Run: headless pygame with SDL's dummy video driver; simulated clock (each Clock.tick advances the game by its frame time, no real sleeping); random seed 0; keys injected as events and as key.get_pressed() state; no mouse input; restart key R tapped at the start of phases 3 and 4.
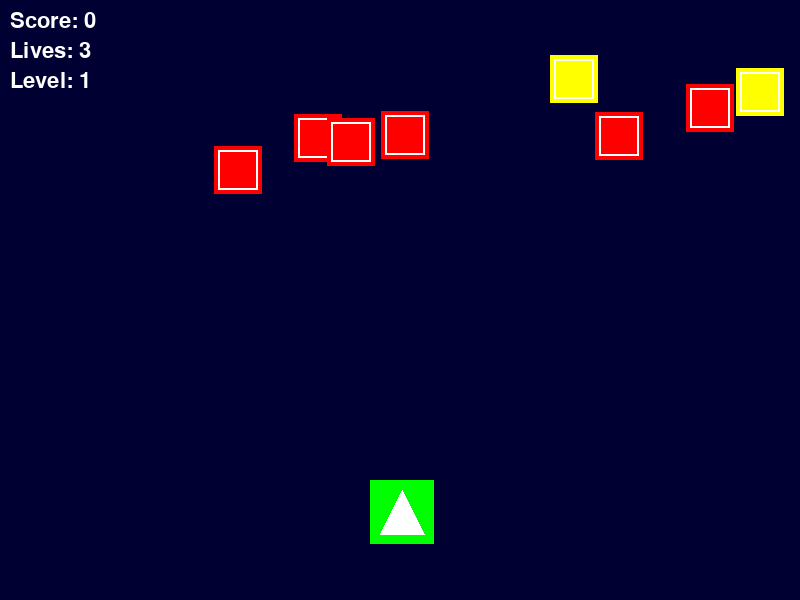
Frame 1 of 4 · flips 1–60 · no input
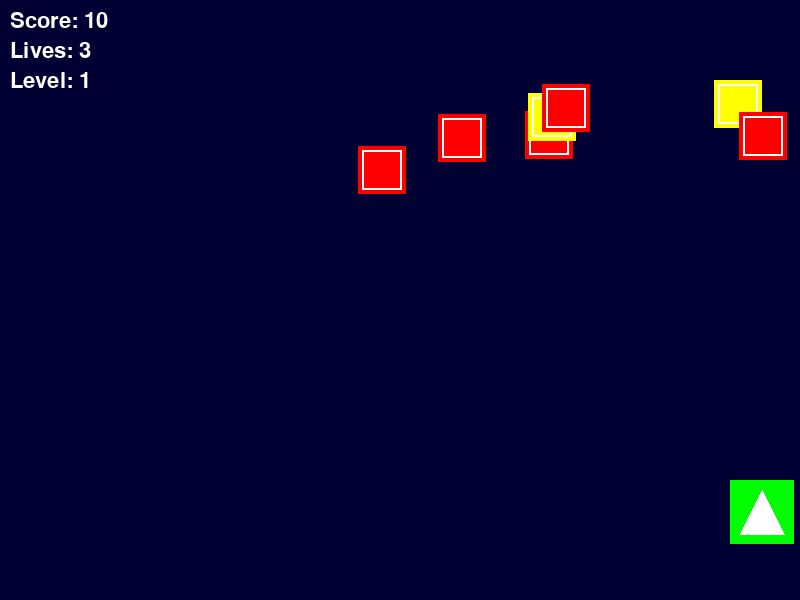
Frame 2 of 4 · flips 61–180 · tapped SPACE, RETURN · held RIGHT (→), D
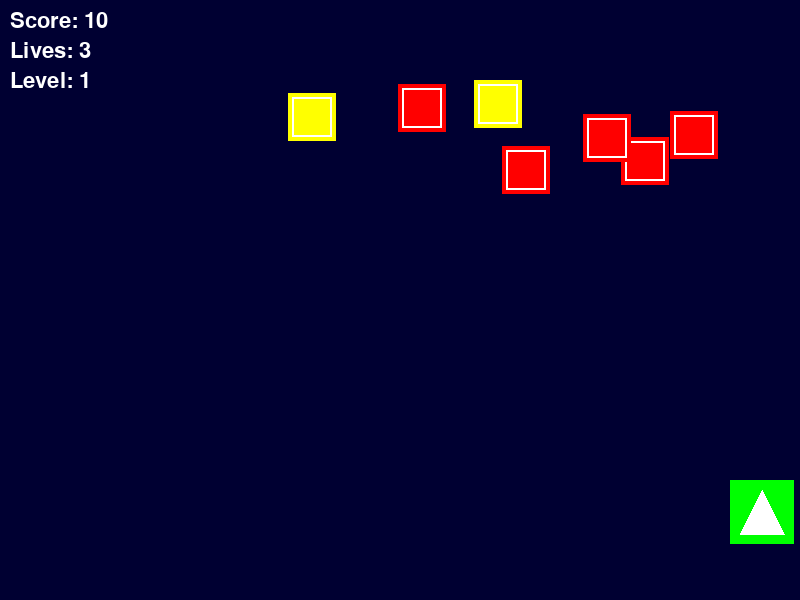
Frame 3 of 4 · flips 181–300 · tapped R · held DOWN (↓), S
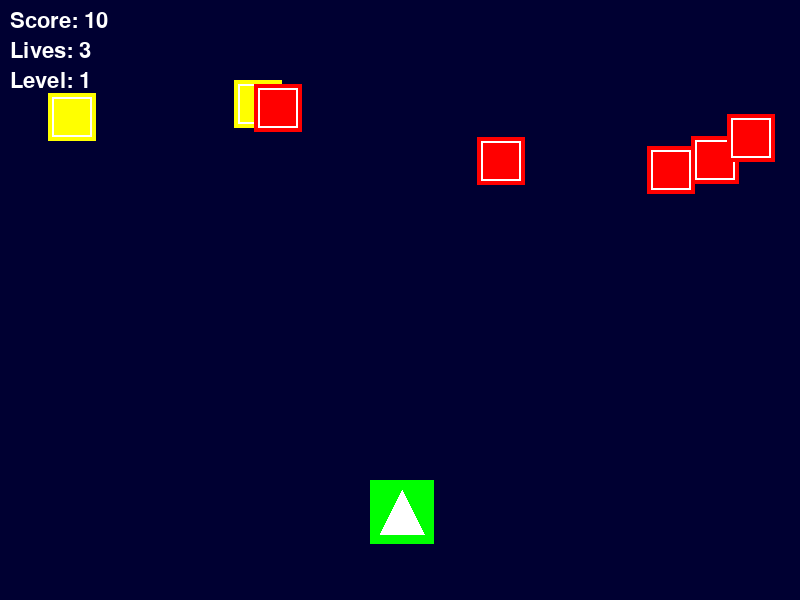
Frame 4 of 4 · flips 301–420 · tapped R · held LEFT (←), A, UP (↑), W

The pygame program that drew these frames:

import pygame
import math
import random
from pygame import mixer

# Initialize the pygame
pygame.init()
# create the screen
screen = pygame.display.set_mode((800, 600))

# Colors
WHITE = (255, 255, 255)
GREEN = (0, 255, 0)
RED = (255, 0, 0)
BLUE = (0, 0, 255)
YELLOW = (255, 255, 0)
PURPLE = (255, 0, 255)

# Background
background = pygame.Surface((800, 600))
background.fill((0, 0, 50))  # Dark blue background

# Title and icon
pygame.display.set_caption("Space Invaders Enhanced")

# Player
playerImg = pygame.Surface((64, 64))
playerImg.fill(GREEN)
pygame.draw.polygon(playerImg, WHITE, [(32, 10), (10, 54), (54, 54)])

playerX = 370
playerY = 480
playerX_change = 0
player_speed = 3

# Enemy types
ENEMY_TYPES = {
    'basic': {'color': RED, 'points': 10, 'speed': 1.2, 'health': 1},
    'fast': {'color': YELLOW, 'points': 20, 'speed': 2.0, 'health': 1},
    'tank': {'color': PURPLE, 'points': 50, 'speed': 0.8, 'health': 3},
    'boss': {'color': (255, 100, 0), 'points': 100, 'speed': 1.0, 'health': 5}
}

# Enemy
enemyImg = []
enemyX = []
enemyY = []
enemyX_change = []
enemyY_change = []
enemy_type = []
enemy_health = []
num_of_enemies = 8

enemyYMov = 25

# Power-ups
powerups = []
POWERUP_TYPES = {
    'double_shot': {'color': BLUE, 'duration': 400},  # Más duración
    'rapid_fire': {'color': GREEN, 'duration': 400},
    'shield': {'color': YELLOW, 'duration': 500}
}

# Player power-up states
double_shot_active = False
double_shot_timer = 0
rapid_fire_active = False
rapid_fire_timer = 0
shield_active = False
shield_timer = 0
player_lives = 3


def create_enemy_wave(level):
    global enemyImg, enemyX, enemyY, enemyX_change, enemyY_change, enemy_type, enemy_health

    enemyImg.clear()
    enemyX.clear()
    enemyY.clear()
    enemyX_change.clear()
    enemyY_change.clear()
    enemy_type.clear()
    enemy_health.clear()

    # More enemies and different types as level increases
    base_enemies = 6 + (level * 2)
    if base_enemies > 15:
        base_enemies = 15

    for i in range(base_enemies):
        # Create enemy sprite based on type
        enemy_img = pygame.Surface((48, 48))

        # Determine enemy type based on level and randomness
        rand = random.random()
        if level == 1:
            if rand < 0.8:
                e_type = 'basic'
            else:
                e_type = 'fast'
        elif level <= 3:
            if rand < 0.5:
                e_type = 'basic'
            elif rand < 0.8:
                e_type = 'fast'
            else:
                e_type = 'tank'
        else:
            if rand < 0.3:
                e_type = 'basic'
            elif rand < 0.6:
                e_type = 'fast'
            elif rand < 0.9:
                e_type = 'tank'
            else:
                e_type = 'boss'

        enemy_img.fill(ENEMY_TYPES[e_type]['color'])
        pygame.draw.rect(enemy_img, WHITE, (4, 4, 40, 40), 2)

        enemyImg.append(enemy_img)
        enemyX.append(random.randint(0, 752))
        enemyY.append(random.randint(50, 150))
        enemyX_change.append(ENEMY_TYPES[e_type]['speed'])
        enemyY_change.append(enemyYMov)
        enemy_type.append(e_type)
        enemy_health.append(ENEMY_TYPES[e_type]['health'])


# Initialize first wave
current_level = 1
create_enemy_wave(current_level)

# Bullet
bullets = []

# Score and game state
score_value = 0
font = pygame.font.Font(None, 32)
big_font = pygame.font.Font(None, 64)
textX = 10
textY = 10
game_state = "playing"  # "playing", "game_over", "victory", "level_complete"
enemies_killed_this_level = 0


def create_powerup(x, y):
    powerup_type = random.choice(list(POWERUP_TYPES.keys()))
    powerup = {
        'x': x,
        'y': y,
        'type': powerup_type,
        'timer': 0
    }
    powerups.append(powerup)


def show_score(x, y):
    score = font.render(f"Score: {score_value}", True, WHITE)
    screen.blit(score, (x, y))

    lives = font.render(f"Lives: {player_lives}", True, WHITE)
    screen.blit(lives, (x, y + 30))

    level = font.render(f"Level: {current_level}", True, WHITE)
    screen.blit(level, (x, y + 60))


def show_powerup_status():
    y_offset = 100
    if double_shot_active:
        text = font.render("Double Shot!", True, BLUE)
        screen.blit(text, (10, y_offset))
        y_offset += 25
    if rapid_fire_active:
        text = font.render("Rapid Fire!", True, GREEN)
        screen.blit(text, (10, y_offset))
        y_offset += 25
    if shield_active:
        text = font.render("Shield Active!", True, YELLOW)
        screen.blit(text, (10, y_offset))


def game_over_text():
    over_text = big_font.render("GAME OVER", True, RED)
    screen.blit(over_text, (200, 250))
    restart_text = font.render("Press R to restart", True, WHITE)
    screen.blit(restart_text, (280, 320))


def victory_text():
    victory_text = big_font.render("YOU WIN!", True, GREEN)
    screen.blit(victory_text, (220, 250))
    restart_text = font.render("Press R to play again", True, WHITE)
    screen.blit(restart_text, (270, 320))


def level_complete_text():
    complete_text = big_font.render("LEVEL COMPLETE!", True, YELLOW)
    screen.blit(complete_text, (150, 250))
    next_text = font.render("Press SPACE for next level", True, WHITE)
    screen.blit(next_text, (240, 320))


def player(x, y):
    screen.blit(playerImg, (x, y))
    # Draw shield if active
    if shield_active:
        pygame.draw.circle(screen, YELLOW, (int(x + 32), int(y + 32)), 40, 3)


def enemy(x, y, i):
    screen.blit(enemyImg[i], (x, y))
    # Draw health indicator for tanks and bosses
    if enemy_type[i] in ['tank', 'boss']:
        health_width = int((enemy_health[i] / ENEMY_TYPES[enemy_type[i]]['health']) * 40)
        pygame.draw.rect(screen, RED, (x + 4, y - 10, 40, 4))
        pygame.draw.rect(screen, GREEN, (x + 4, y - 10, health_width, 4))


def fire_bullet(x, y):
    bullet = {
        'x': x + 32,
        'y': y,
        'speed': 6  # Balas más rápidas
    }
    bullets.append(bullet)

    if double_shot_active:
        bullet_left = {
            'x': x + 16,
            'y': y,
            'speed': 6
        }
        bullet_right = {
            'x': x + 48,
            'y': y,
            'speed': 6
        }
        bullets.append(bullet_left)
        bullets.append(bullet_right)


def isCollision(x1, y1, x2, y2, threshold=40):
    distance = math.sqrt((x1 - x2) ** 2 + (y1 - y2) ** 2)
    return distance < threshold


def reset_game():
    global playerX, playerY, playerX_change, score_value, current_level
    global game_state, enemies_killed_this_level, player_lives
    global double_shot_active, rapid_fire_active, shield_active
    global double_shot_timer, rapid_fire_timer, shield_timer

    playerX = 370
    playerY = 480
    playerX_change = 0
    score_value = 0
    current_level = 1
    game_state = "playing"
    enemies_killed_this_level = 0
    player_lives = 3

    # Reset power-ups
    double_shot_active = False
    rapid_fire_active = False
    shield_active = False
    double_shot_timer = 0
    rapid_fire_timer = 0
    shield_timer = 0

    bullets.clear()
    powerups.clear()
    create_enemy_wave(current_level)


# Game Loop
running = True
clock = pygame.time.Clock()
last_shot_time = 0

while running:
    current_time = pygame.time.get_ticks()
    dt = clock.tick(60)

    screen.fill((0, 0, 0))
    screen.blit(background, (0, 0))

    for event in pygame.event.get():
        if event.type == pygame.QUIT:
            running = False

        if event.type == pygame.KEYDOWN:
            if game_state == "playing":
                if event.key == pygame.K_LEFT:
                    playerX_change = -player_speed
                if event.key == pygame.K_RIGHT:
                    playerX_change = player_speed
                if event.key == pygame.K_SPACE:
                    # Rapid fire or normal fire rate
                    fire_rate = 80 if rapid_fire_active else 150  # Disparo más rápido
                    if current_time - last_shot_time > fire_rate:
                        fire_bullet(playerX, playerY)
                        last_shot_time = current_time

            elif game_state in ["game_over", "victory"]:
                if event.key == pygame.K_r:
                    reset_game()

            elif game_state == "level_complete":
                if event.key == pygame.K_SPACE:
                    current_level += 1
                    enemies_killed_this_level = 0
                    create_enemy_wave(current_level)
                    game_state = "playing"

                    # Small reward for completing level
                    score_value += current_level * 100

        if event.type == pygame.KEYUP:
            if event.key in [pygame.K_LEFT, pygame.K_RIGHT]:
                playerX_change = 0

    if game_state == "playing":
        # Update power-up timers
        if double_shot_active:
            double_shot_timer -= 1
            if double_shot_timer <= 0:
                double_shot_active = False

        if rapid_fire_active:
            rapid_fire_timer -= 1
            if rapid_fire_timer <= 0:
                rapid_fire_active = False

        if shield_active:
            shield_timer -= 1
            if shield_timer <= 0:
                shield_active = False

        # Player movement
        playerX += playerX_change
        if playerX <= 0:
            playerX = 0
        elif playerX >= 736:
            playerX = 736

        # Enemy movement
        for i in range(len(enemyX)):
            if i >= len(enemyX):  # Safety check
                break

            # Game Over condition
            if enemyY[i] > 440:
                if not shield_active:
                    player_lives -= 1
                    if player_lives <= 0:
                        game_state = "game_over"
                        break
                    else:
                        # Reset enemy position
                        enemyY[i] = random.randint(50, 150)
                        enemyX[i] = random.randint(0, 752)

            enemyX[i] += enemyX_change[i]
            if enemyX[i] <= 0:
                enemyX_change[i] = abs(enemyX_change[i])
                enemyY[i] += enemyY_change[i]
            elif enemyX[i] >= 752:
                enemyX_change[i] = -abs(enemyX_change[i])
                enemyY[i] += enemyY_change[i]

        # Bullet movement and collision
        for bullet in bullets[:]:
            bullet['y'] -= bullet['speed']
            if bullet['y'] < 0:
                bullets.remove(bullet)
                continue

            # Check collision with enemies
            for i in range(len(enemyX) - 1, -1, -1):
                if isCollision(enemyX[i] + 24, enemyY[i] + 24, bullet['x'], bullet['y']):
                    bullets.remove(bullet)

                    # Damage enemy
                    enemy_health[i] -= 1

                    if enemy_health[i] <= 0:
                        # Enemy destroyed
                        score_value += ENEMY_TYPES[enemy_type[i]]['points']
                        enemies_killed_this_level += 1

                        # Chance to drop power-up
                        if random.random() < 0.25:  # 25% más probabilidad
                            create_powerup(enemyX[i], enemyY[i])

                        # Remove enemy
                        enemyImg.pop(i)
                        enemyX.pop(i)
                        enemyY.pop(i)
                        enemyX_change.pop(i)
                        enemyY_change.pop(i)
                        enemy_type.pop(i)
                        enemy_health.pop(i)

                    break

        # Power-up movement and collection
        for powerup in powerups[:]:
            powerup['y'] += 2  # Power-ups caen más rápido
            if powerup['y'] > 600:
                powerups.remove(powerup)
                continue

            # Check collection
            if isCollision(playerX + 32, playerY + 32, powerup['x'], powerup['y'], 50):
                powerups.remove(powerup)

                # Activate power-up
                if powerup['type'] == 'double_shot':
                    double_shot_active = True
                    double_shot_timer = POWERUP_TYPES['double_shot']['duration']
                elif powerup['type'] == 'rapid_fire':
                    rapid_fire_active = True
                    rapid_fire_timer = POWERUP_TYPES['rapid_fire']['duration']
                elif powerup['type'] == 'shield':
                    shield_active = True
                    shield_timer = POWERUP_TYPES['shield']['duration']

        # Check victory conditions
        if len(enemyX) == 0:  # All enemies defeated
            if current_level >= 5:  # Win after 5 levels
                game_state = "victory"
            else:
                game_state = "level_complete"

    # Drawing
    if game_state == "playing" or game_state == "level_complete":
        # Draw enemies
        for i in range(len(enemyX)):
            enemy(enemyX[i], enemyY[i], i)

        # Draw bullets
        for bullet in bullets:
            pygame.draw.circle(screen, WHITE, (int(bullet['x']), int(bullet['y'])), 3)

        # Draw power-ups
        for powerup in powerups:
            color = POWERUP_TYPES[powerup['type']]['color']
            pygame.draw.circle(screen, color, (int(powerup['x']), int(powerup['y'])), 15)
            pygame.draw.circle(screen, WHITE, (int(powerup['x']), int(powerup['y'])), 15, 2)

        player(playerX, playerY)
        show_score(textX, textY)
        show_powerup_status()

        if game_state == "level_complete":
            level_complete_text()

    elif game_state == "game_over":
        game_over_text()

    elif game_state == "victory":
        victory_text()

    pygame.display.update()

pygame.quit()
